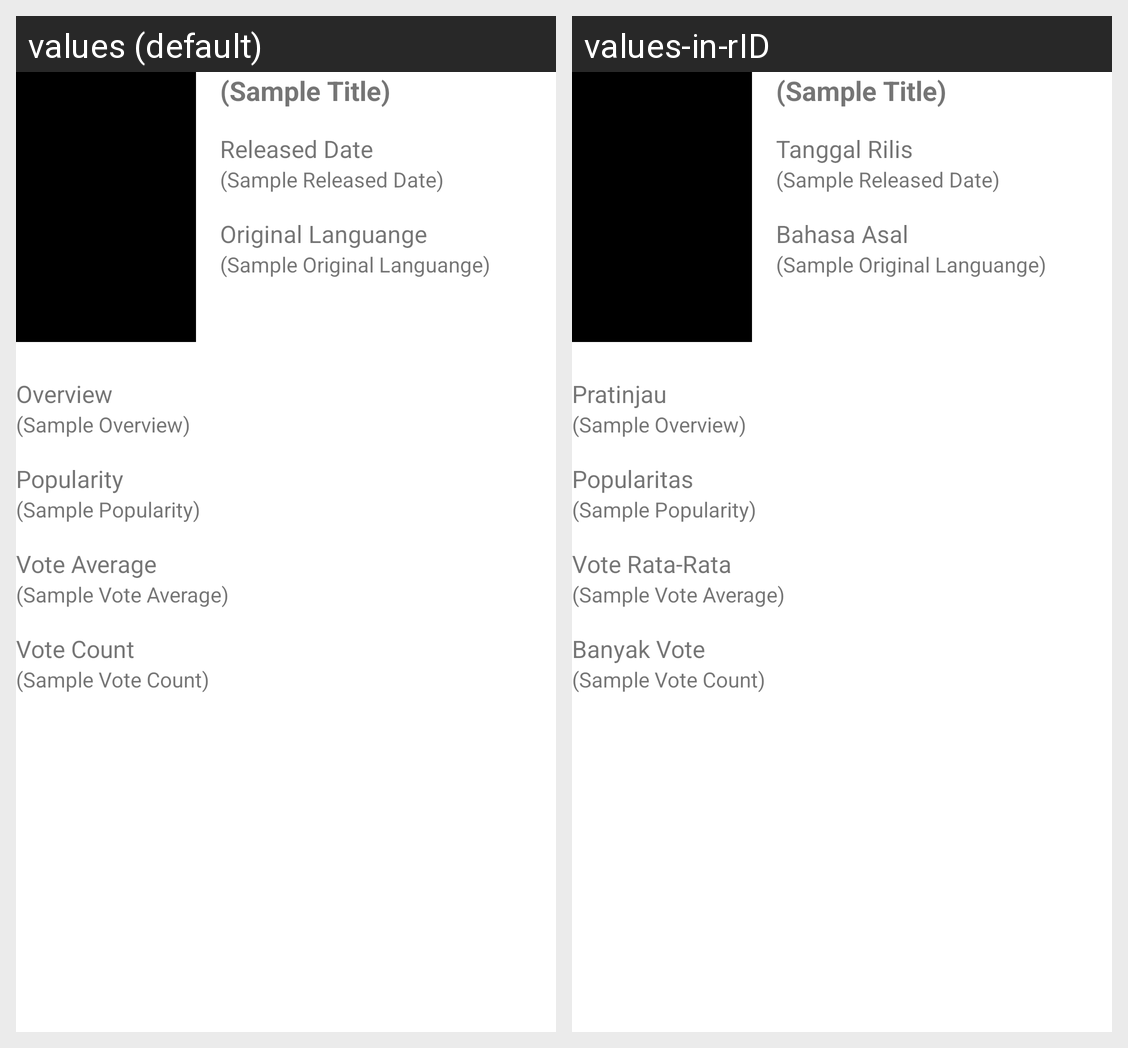

The same Android screen rendered under two of its app's locales, left to right. List the strings drawn on it with the default value and each locale's translation.
Android screen res/layout/layout_view_detail_video.xml rendered under 2 locales, left to right: values (default), values-in-rID. Device: Nexus 5 (rendered at 1080×1920; each locale shown at half size, 540×960, under a caption strip naming it); theme Theme.MovieCatalog.
Strings drawn on this screen, with the default value and each locale's value (text and hints the layout hard-codes, and strings that could not be matched under every locale, appear in the picture but are not listed):

sample_title
  values: (Sample Title)
  values-in-rID: (Sample Title)  [not translated; the default value is used]

released_date
  values: Released Date
  values-in-rID: Tanggal Rilis

sample_released_date
  values: (Sample Released Date)
  values-in-rID: (Sample Released Date)  [not translated; the default value is used]

original_languange
  values: Original Languange
  values-in-rID: Bahasa Asal

sample_original_languange
  values: (Sample Original Languange)
  values-in-rID: (Sample Original Languange)  [not translated; the default value is used]

overview
  values: Overview
  values-in-rID: Pratinjau

sample_overview
  values: (Sample Overview)
  values-in-rID: (Sample Overview)  [not translated; the default value is used]

popularity
  values: Popularity
  values-in-rID: Popularitas

sample_popularity
  values: (Sample Popularity)
  values-in-rID: (Sample Popularity)  [not translated; the default value is used]

vote_average
  values: Vote Average
  values-in-rID: Vote Rata-Rata

sample_vote_average
  values: (Sample Vote Average)
  values-in-rID: (Sample Vote Average)  [not translated; the default value is used]

vote_count
  values: Vote Count
  values-in-rID: Banyak Vote

sample_vote_count
  values: (Sample Vote Count)
  values-in-rID: (Sample Vote Count)  [not translated; the default value is used]
